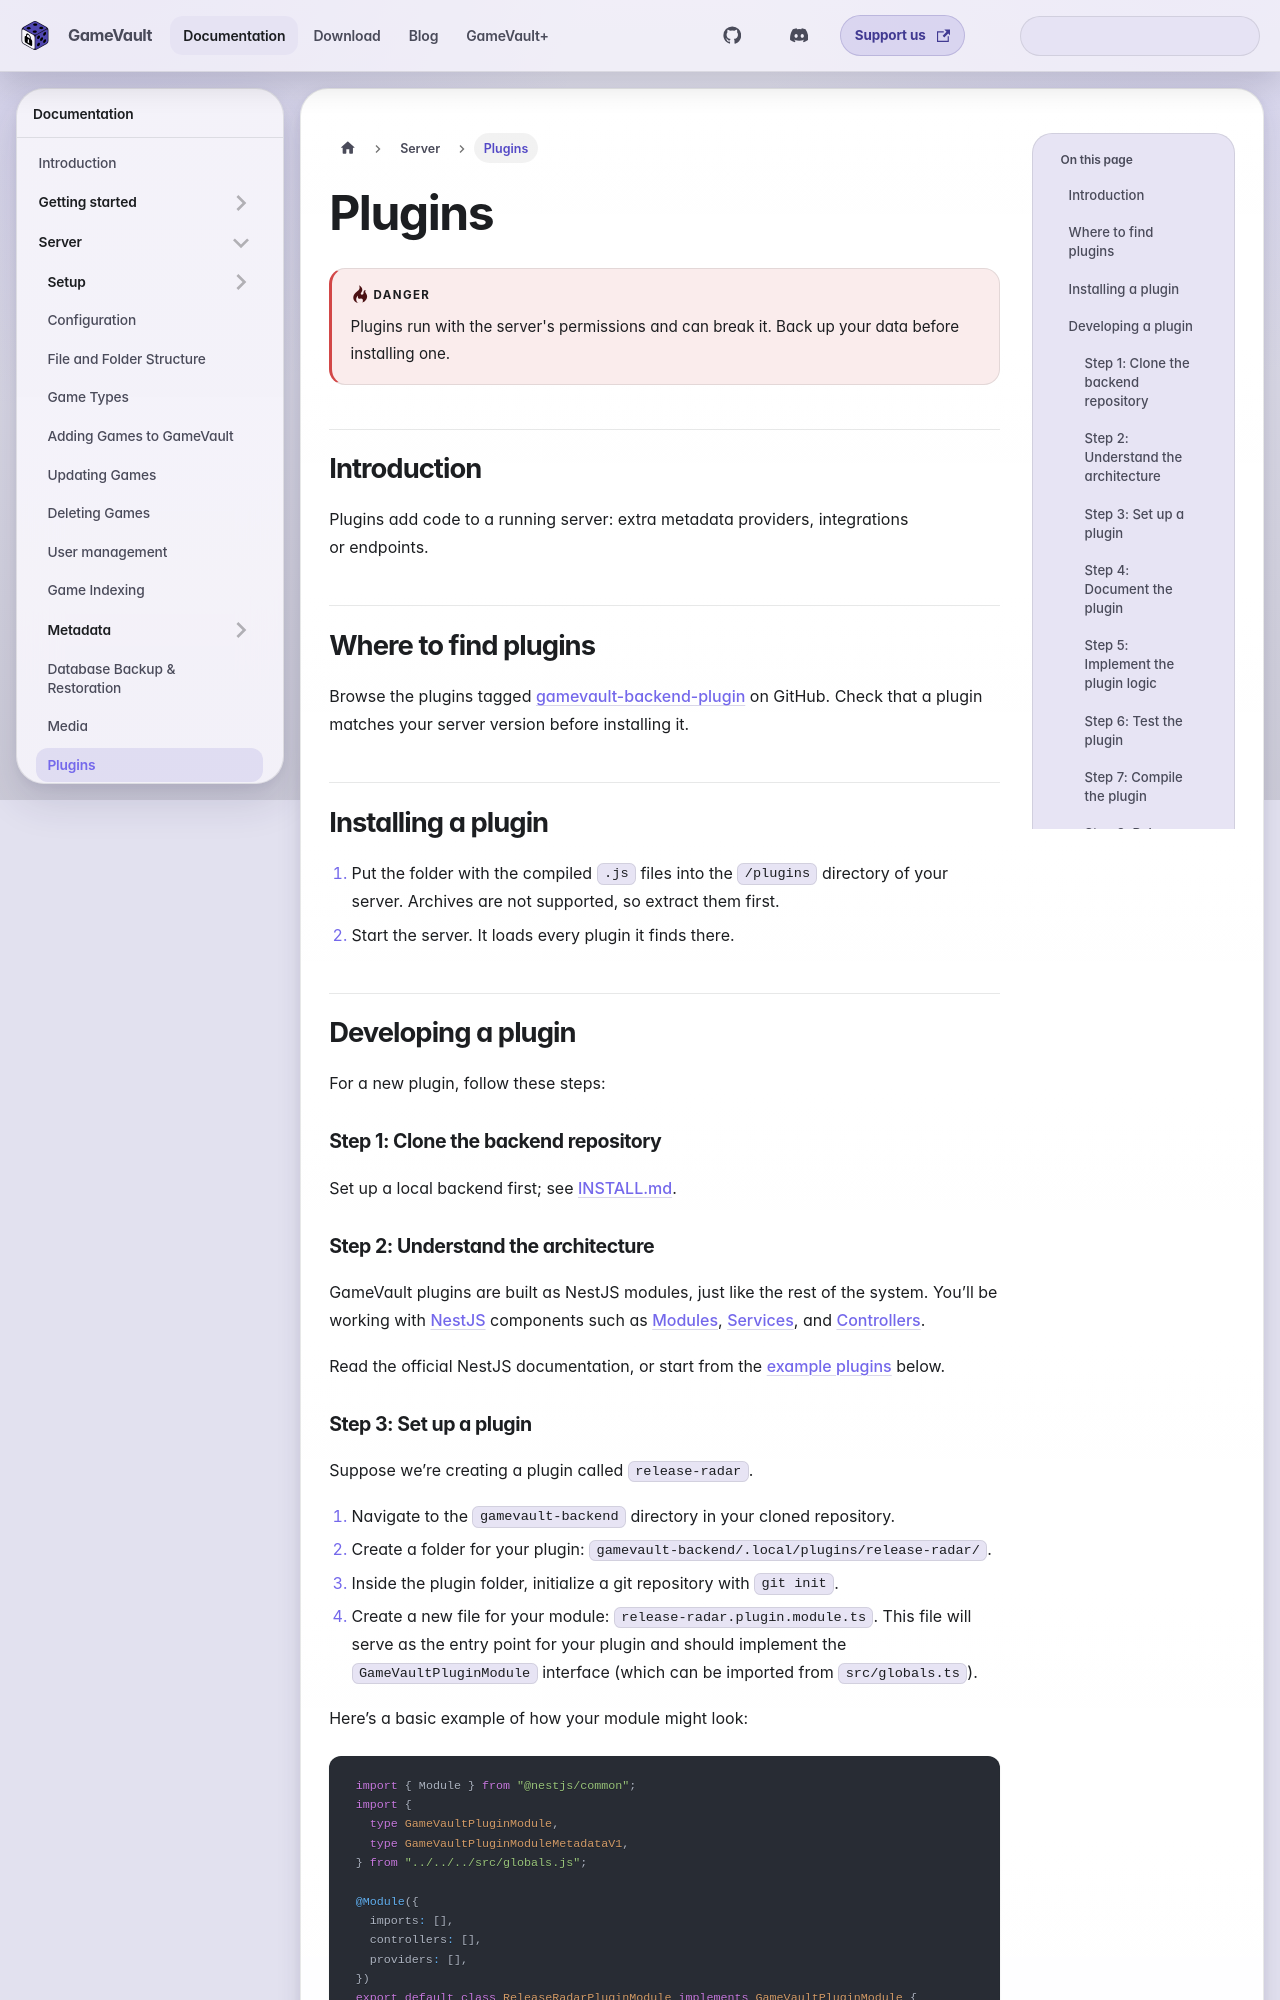

repository: Phalcode/gamevault-docs · page: docs/server/plugins/index.html · generator: docusaurus

---
description: Install and manage GameVault Server plugins for metadata providers and integrations.
sidebar_position: 13
---

# Plugins

:::danger
Plugins run with the server's permissions and can break it. Back up your data
before installing one.
:::

## Introduction

Plugins add code to a running server: extra metadata providers, integrations or
endpoints.

## Where to find plugins

Browse the plugins tagged
[gamevault-backend-plugin](https://github.com/topics/gamevault-backend-plugin) on
GitHub. Check that a plugin matches your server version before installing it.

## Installing a plugin

1. Put the folder with the compiled `.js` files into the `/plugins` directory of
   your server. Archives are not supported, so extract them first.
2. Start the server. It loads every plugin it finds there.

## Developing a plugin

For a new plugin, follow these steps:

### Step 1: Clone the backend repository

Set up a local backend first; see
[INSTALL.md](https://github.com/Phalcode/gamevault-backend/blob/master/INSTALL.md).

### Step 2: Understand the architecture

GameVault plugins are built as NestJS modules, just like the rest of the system. You’ll be working with [NestJS](https://docs.nestjs.com) components such as [Modules](https://docs.nestjs.com/modules), [Services](https://docs.nestjs.com/providers), and [Controllers](https://docs.nestjs.com/controllers).

Read the official NestJS documentation, or start from the
[example plugins](#example-plugins) below.
